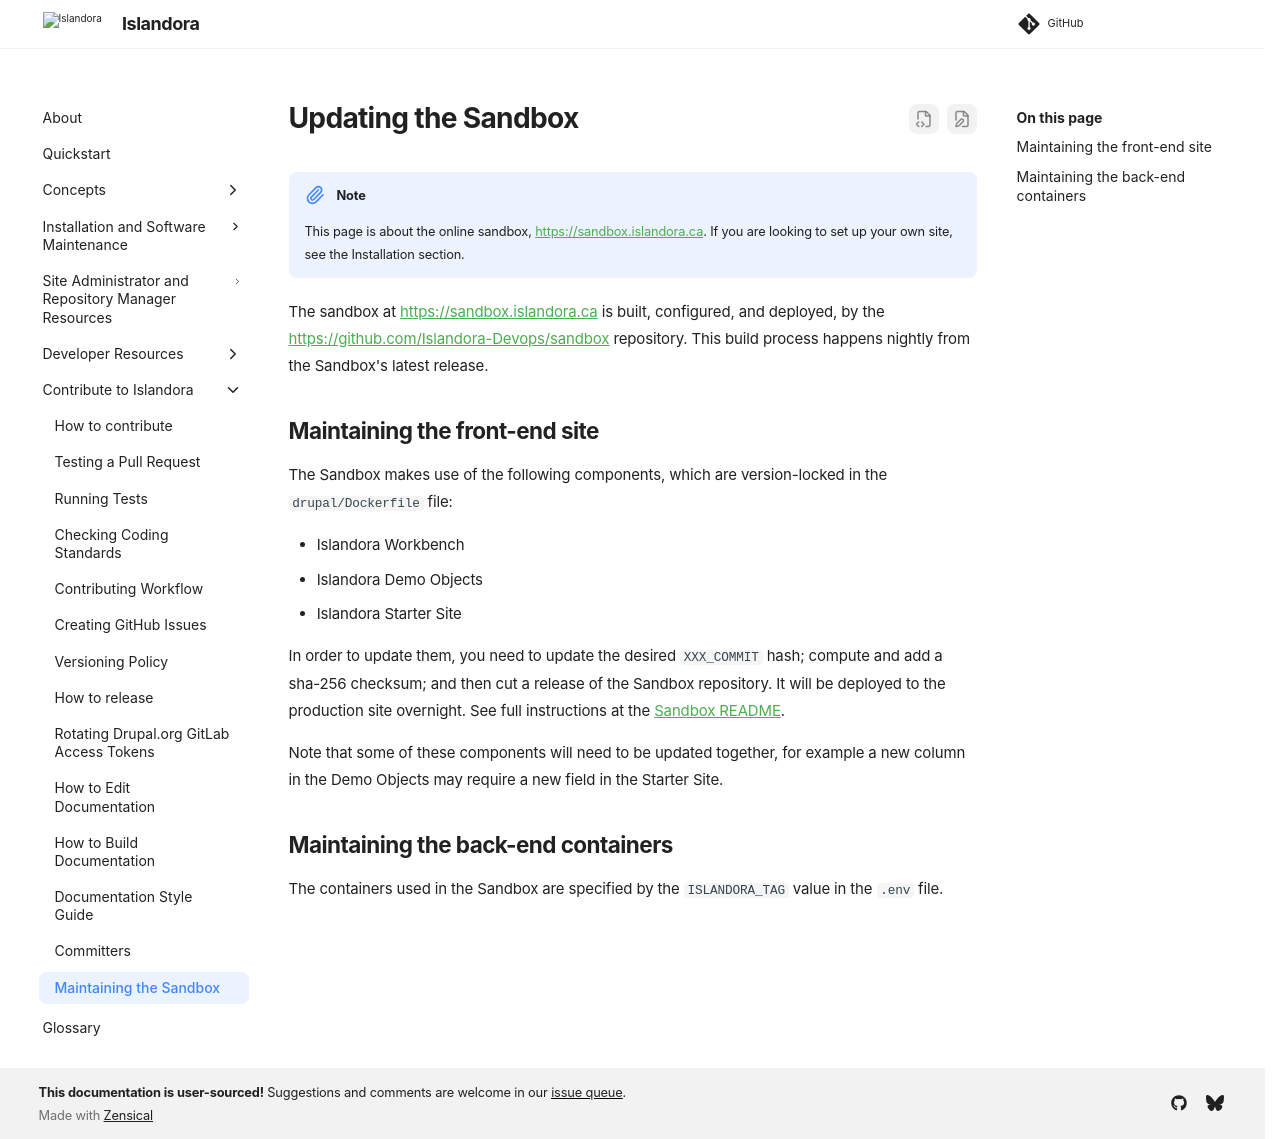

repository: Islandora/documentation · page: pr-preview/pr-2438/contributing/sandbox/index.html · generator: mkdocs

# Updating the Sandbox

!!! Note 
    This page is about the online sandbox, [https://sandbox.islandora.ca](https://sandbox.islandora.ca). If you are looking to set up your own site, see the Installation section.

The sandbox at [https://sandbox.islandora.ca](https://sandbox.islandora.ca) is built, configured, and deployed, by the [https://github.com/Islandora-Devops/sandbox](https://github.com/Islandora-Devops/sandbox) repository. This build process happens nightly from the Sandbox's latest release.

## Maintaining the front-end site

The Sandbox makes use of the following components, which are version-locked in the `drupal/Dockerfile` file:

* Islandora Workbench
* Islandora Demo Objects
* Islandora Starter Site

In order to update them, you need to update the desired `XXX_COMMIT` hash; compute and add a sha-256 checksum; and then cut a release of the Sandbox repository. It will be deployed to the production site overnight. See full instructions at the [Sandbox README](https://github.com/Islandora-Devops/sandbox).

Note that some of these components will need to be updated together, for example a new column in the Demo Objects may require a new field in the Starter Site. 

## Maintaining the back-end containers

The containers used in the Sandbox are specified by the `ISLANDORA_TAG` value in the `.env` file. 
